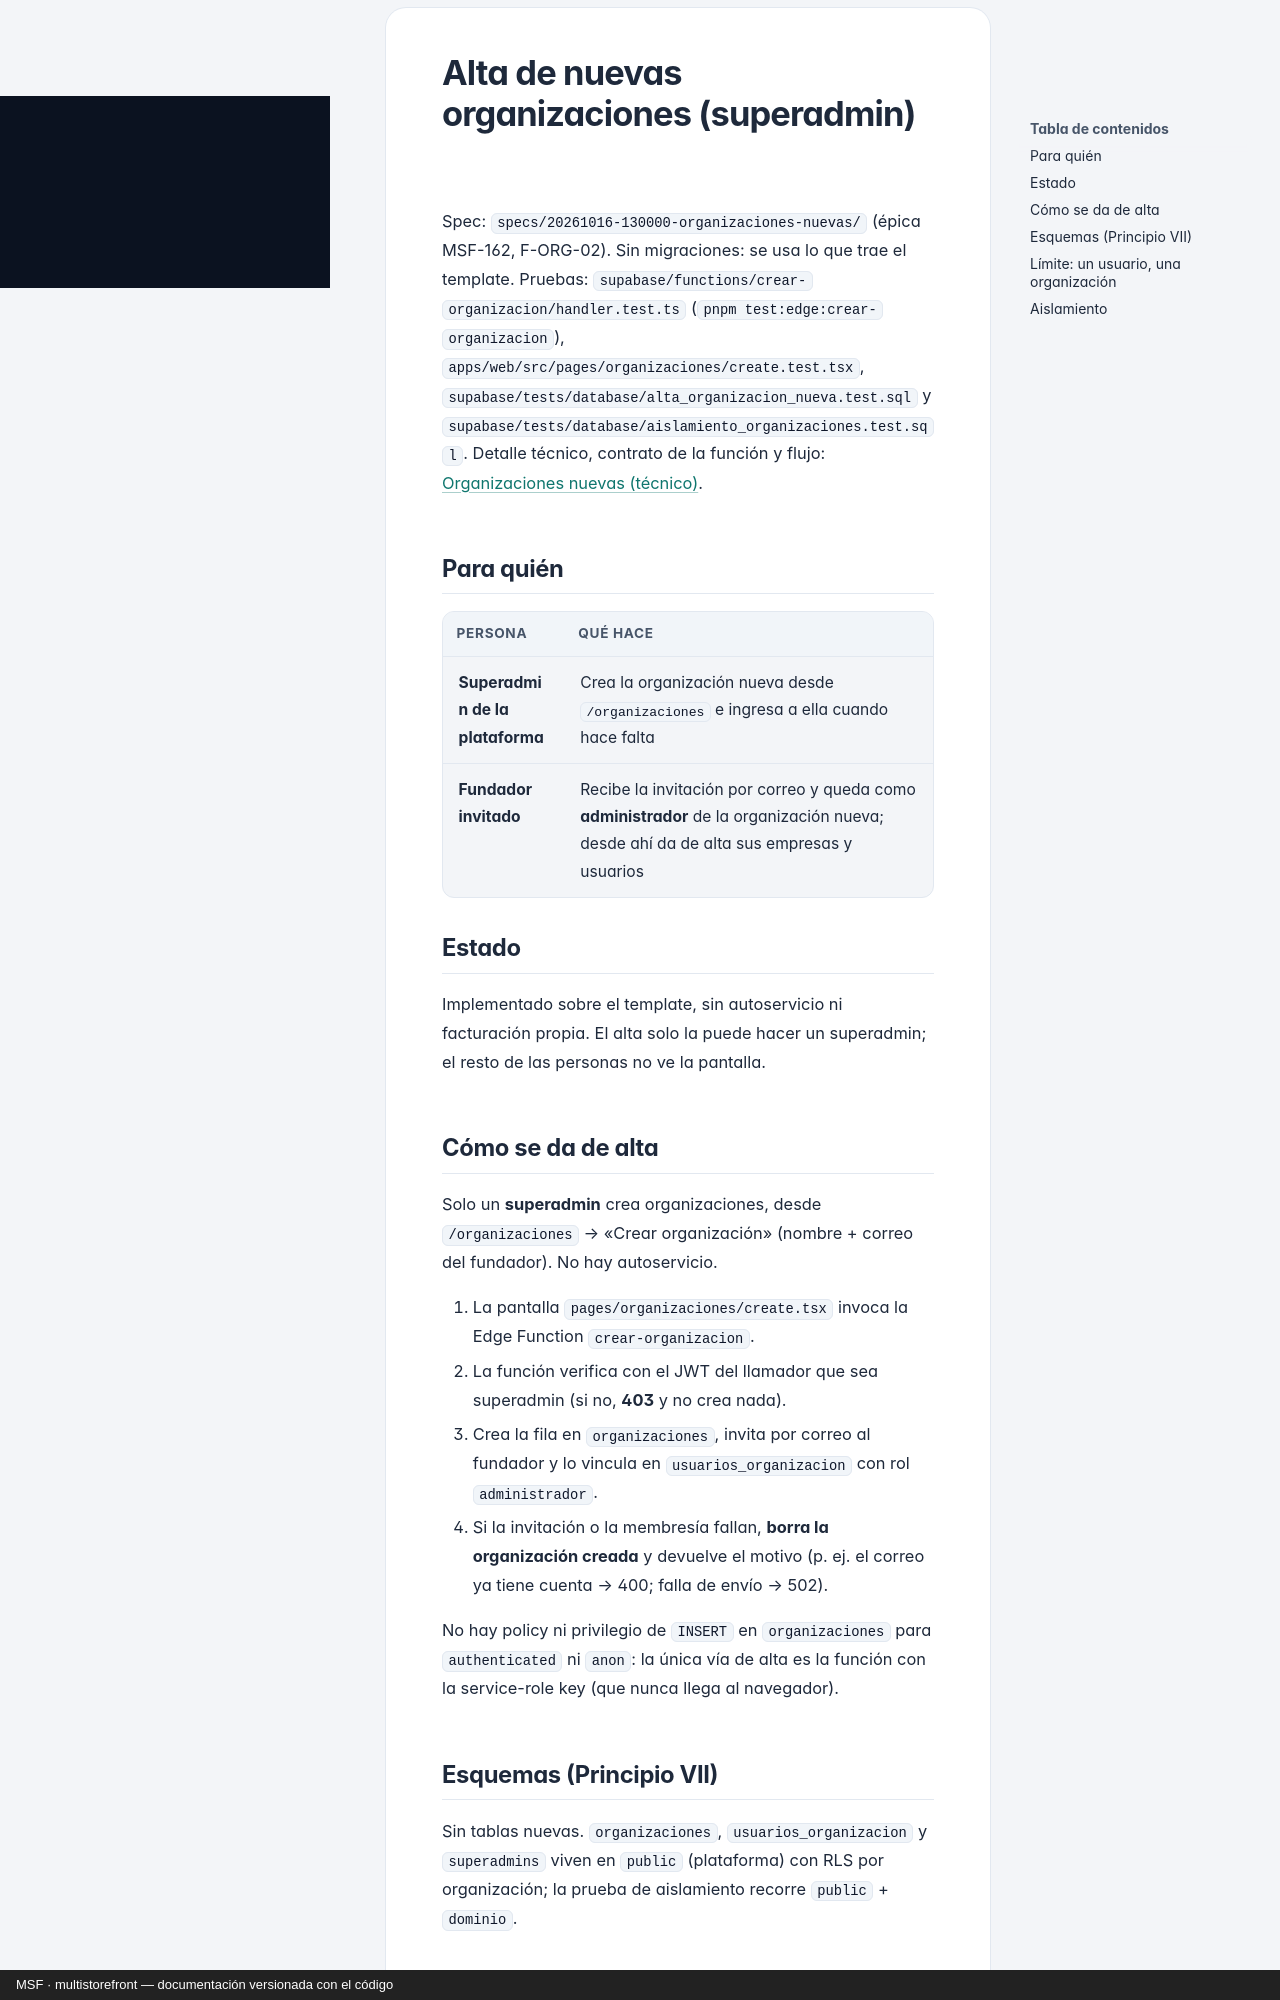

repository: nicolasjones/multistorefront-meli · page: alta-de-organizaciones/index.html · generator: mkdocs · copyright: MSF · multistorefront — documentación versionada con el código

---
owner: producto
sources:
  - specs
---

# Alta de nuevas organizaciones (superadmin)

Spec: `specs/20261016-130000-organizaciones-nuevas/` (épica MSF-162, F-ORG-02).
Sin migraciones: se usa lo que trae el template.
Pruebas: `supabase/functions/crear-organizacion/handler.test.ts` (`pnpm test:edge:crear-organizacion`),
`apps/web/src/pages/organizaciones/create.test.tsx`, `supabase/tests/database/alta_organizacion_nueva.test.sql`
y `supabase/tests/database/aislamiento_organizaciones.test.sql`.
Detalle técnico, contrato de la función y flujo: [Organizaciones nuevas (técnico)](tecnico/organizaciones-nuevas.md).

## Para quién

| Persona | Qué hace |
|---|---|
| **Superadmin de la plataforma** | Crea la organización nueva desde `/organizaciones` e ingresa a ella cuando hace falta |
| **Fundador invitado** | Recibe la invitación por correo y queda como **administrador** de la organización nueva; desde ahí da de alta sus empresas y usuarios |

## Estado

Implementado sobre el template, sin autoservicio ni facturación propia. El alta solo la puede
hacer un superadmin; el resto de las personas no ve la pantalla.

## Cómo se da de alta

Solo un **superadmin** crea organizaciones, desde `/organizaciones` → «Crear organización»
(nombre + correo del fundador). No hay autoservicio.

1. La pantalla `pages/organizaciones/create.tsx` invoca la Edge Function `crear-organizacion`.
2. La función verifica con el JWT del llamador que sea superadmin (si no, **403** y no crea nada).
3. Crea la fila en `organizaciones`, invita por correo al fundador y lo vincula en
   `usuarios_organizacion` con rol `administrador`.
4. Si la invitación o la membresía fallan, **borra la organización creada** y devuelve el motivo
   (p. ej. el correo ya tiene cuenta → 400; falla de envío → 502).

No hay policy ni privilegio de `INSERT` en `organizaciones` para `authenticated` ni `anon`: la única
vía de alta es la función con la service-role key (que nunca llega al navegador).
